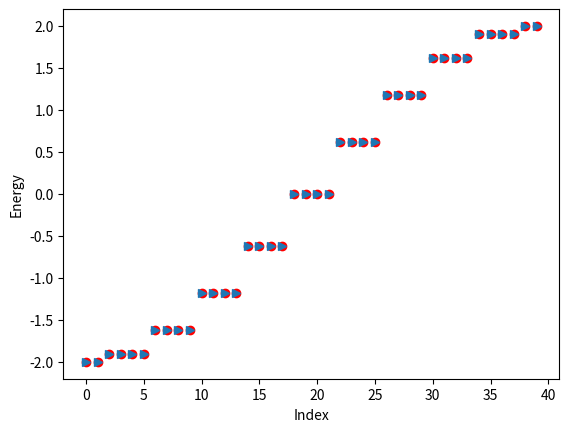

Here is the Python script that generated this plot:
#!/usr/bin/env python3
# -*- coding: utf-8 -*-
"""
Created on Mon Jul 25 10:23:47 2022

@author: dmiravet
"""
import numpy as np
import copy
import matplotlib.pyplot as plt


class  HubbardHamiltonian:
      """
      Define and solve the Hubbard Hamiltonian for L sites 
      H = \sum_i c_{i,\sigma}^dagger c_{i+1,sigma} + \sum_i n_{i,uparray} n_{i,downarray} 
       """
     
      
      def __init__(self, L, npart, t, U,periodic = 0):
          #self.state = [0] * L
          
          #self.state = np.zeros(L,'int')
          self.L = L
          self.b = []
          self.dic = {}
          self.state = list(0 for _ in range(2*L))
          self.generateFockSpace(self.state, 0, npart)
          self.M = np.zeros((len(self.b),len(self.b)))
          self.Hopping(t, periodic)
          self.HubbardU(U)
          
          
      def generateFockSpace(self,state, i, npart):
    
          if i + npart > self.L*2:
             return
 
          if npart == 0:
               self.b.append(list(state))
               self.dic[tuple(state)] =  len(self.b)-1
               #print(tuple(state))
          else:
              self.generateFockSpace(state, i + 1, npart)
              state[i] = 1
              self.generateFockSpace(state, i + 1, npart-1)
              state[i] = 0
              
      def Hopping(self, t, periodic = 0):
         L = self.L;
         for s in range(2):
             shift = s*self.L
             for i in range(len(self.b)):          
                 for j in range(shift, shift + L-1):
                     if self.b[i][j] + self.b[i][j+1] == 1:
                         aux = self.b[i].copy()
                         if self.b[i][j] == 0:
                             aux[j] = 1
                             aux[j+1] = 0                      
                         else:
                             aux[j+1] = 1
                             aux[j] = 0             
                         self.M[i][self.dic[tuple(aux)]] += t
         if periodic == 1 and  L > 2:
            for s in range(2):
                shift = s*self.L
                for i in range(len(self.b)):
                    if self.b[i][shift + L - 1] + self.b[i][shift] == 1:
                        aux = self.b[i].copy()
                        phase = (-1)**(sum(self.b[i][shift:shift + L - 1])%2)
                        if self.b[i][shift] == 0:
                          aux[shift] = 1
                          aux[shift + L - 1] = 0  
                          self.M[i][self.dic[tuple(aux)]] += t*phase                    
                        else:
                          aux[shift + L - 1] = 1
                          aux[shift] = 0             
                          self.M[i][self.dic[tuple(aux)]] += (-t)*phase
                       
            
        
      def HubbardU(self,U):
          for i in range(len(self.b)):
              for j in range(0,L):
                  self.M[i][i] += U*self.b[i][j]*self.b[i][j+self.L]
      def Diagonalize(self):
          print(self.M)
          return np.linalg.eigh(self.M)

L = 2 
npart = 2
t = 1
U = 1
HHam = HubbardHamiltonian(L, npart, t, U, 1)
w, v = HHam.Diagonalize()
print("Energies: ", w) 




#comparing with the analitical solution for U = 0, single partile case
L = 20 
npart = 1
t = 1
U = 0
HHam = HubbardHamiltonian(L, npart, t, U, 1)
w, v = HHam.Diagonalize()
#print("Energies: ", w)
k =  np.arange(0,L)
Ek = 2*t*np.cos(2*np.pi/L*k)
Ek2 = np.sort(np.repeat(Ek,2))
index =  np.arange(0,2*L)
plt.plot(index, w, 'ro')
plt.plot(index, Ek2, '>')
plt.xlabel("Index")
plt.ylabel("Energy")
plt.show()




#def generateFullFockSpace(n, state, i):
# 
#    if i == n:
#        printTheArray(state, n)
#        return
#    
#    generateFullFockSpace(n, state, i + 1)
#    state[i] = 1
#    generateFullFockSpace(n, state, i + 1)
#    state[i] = 0
#    
